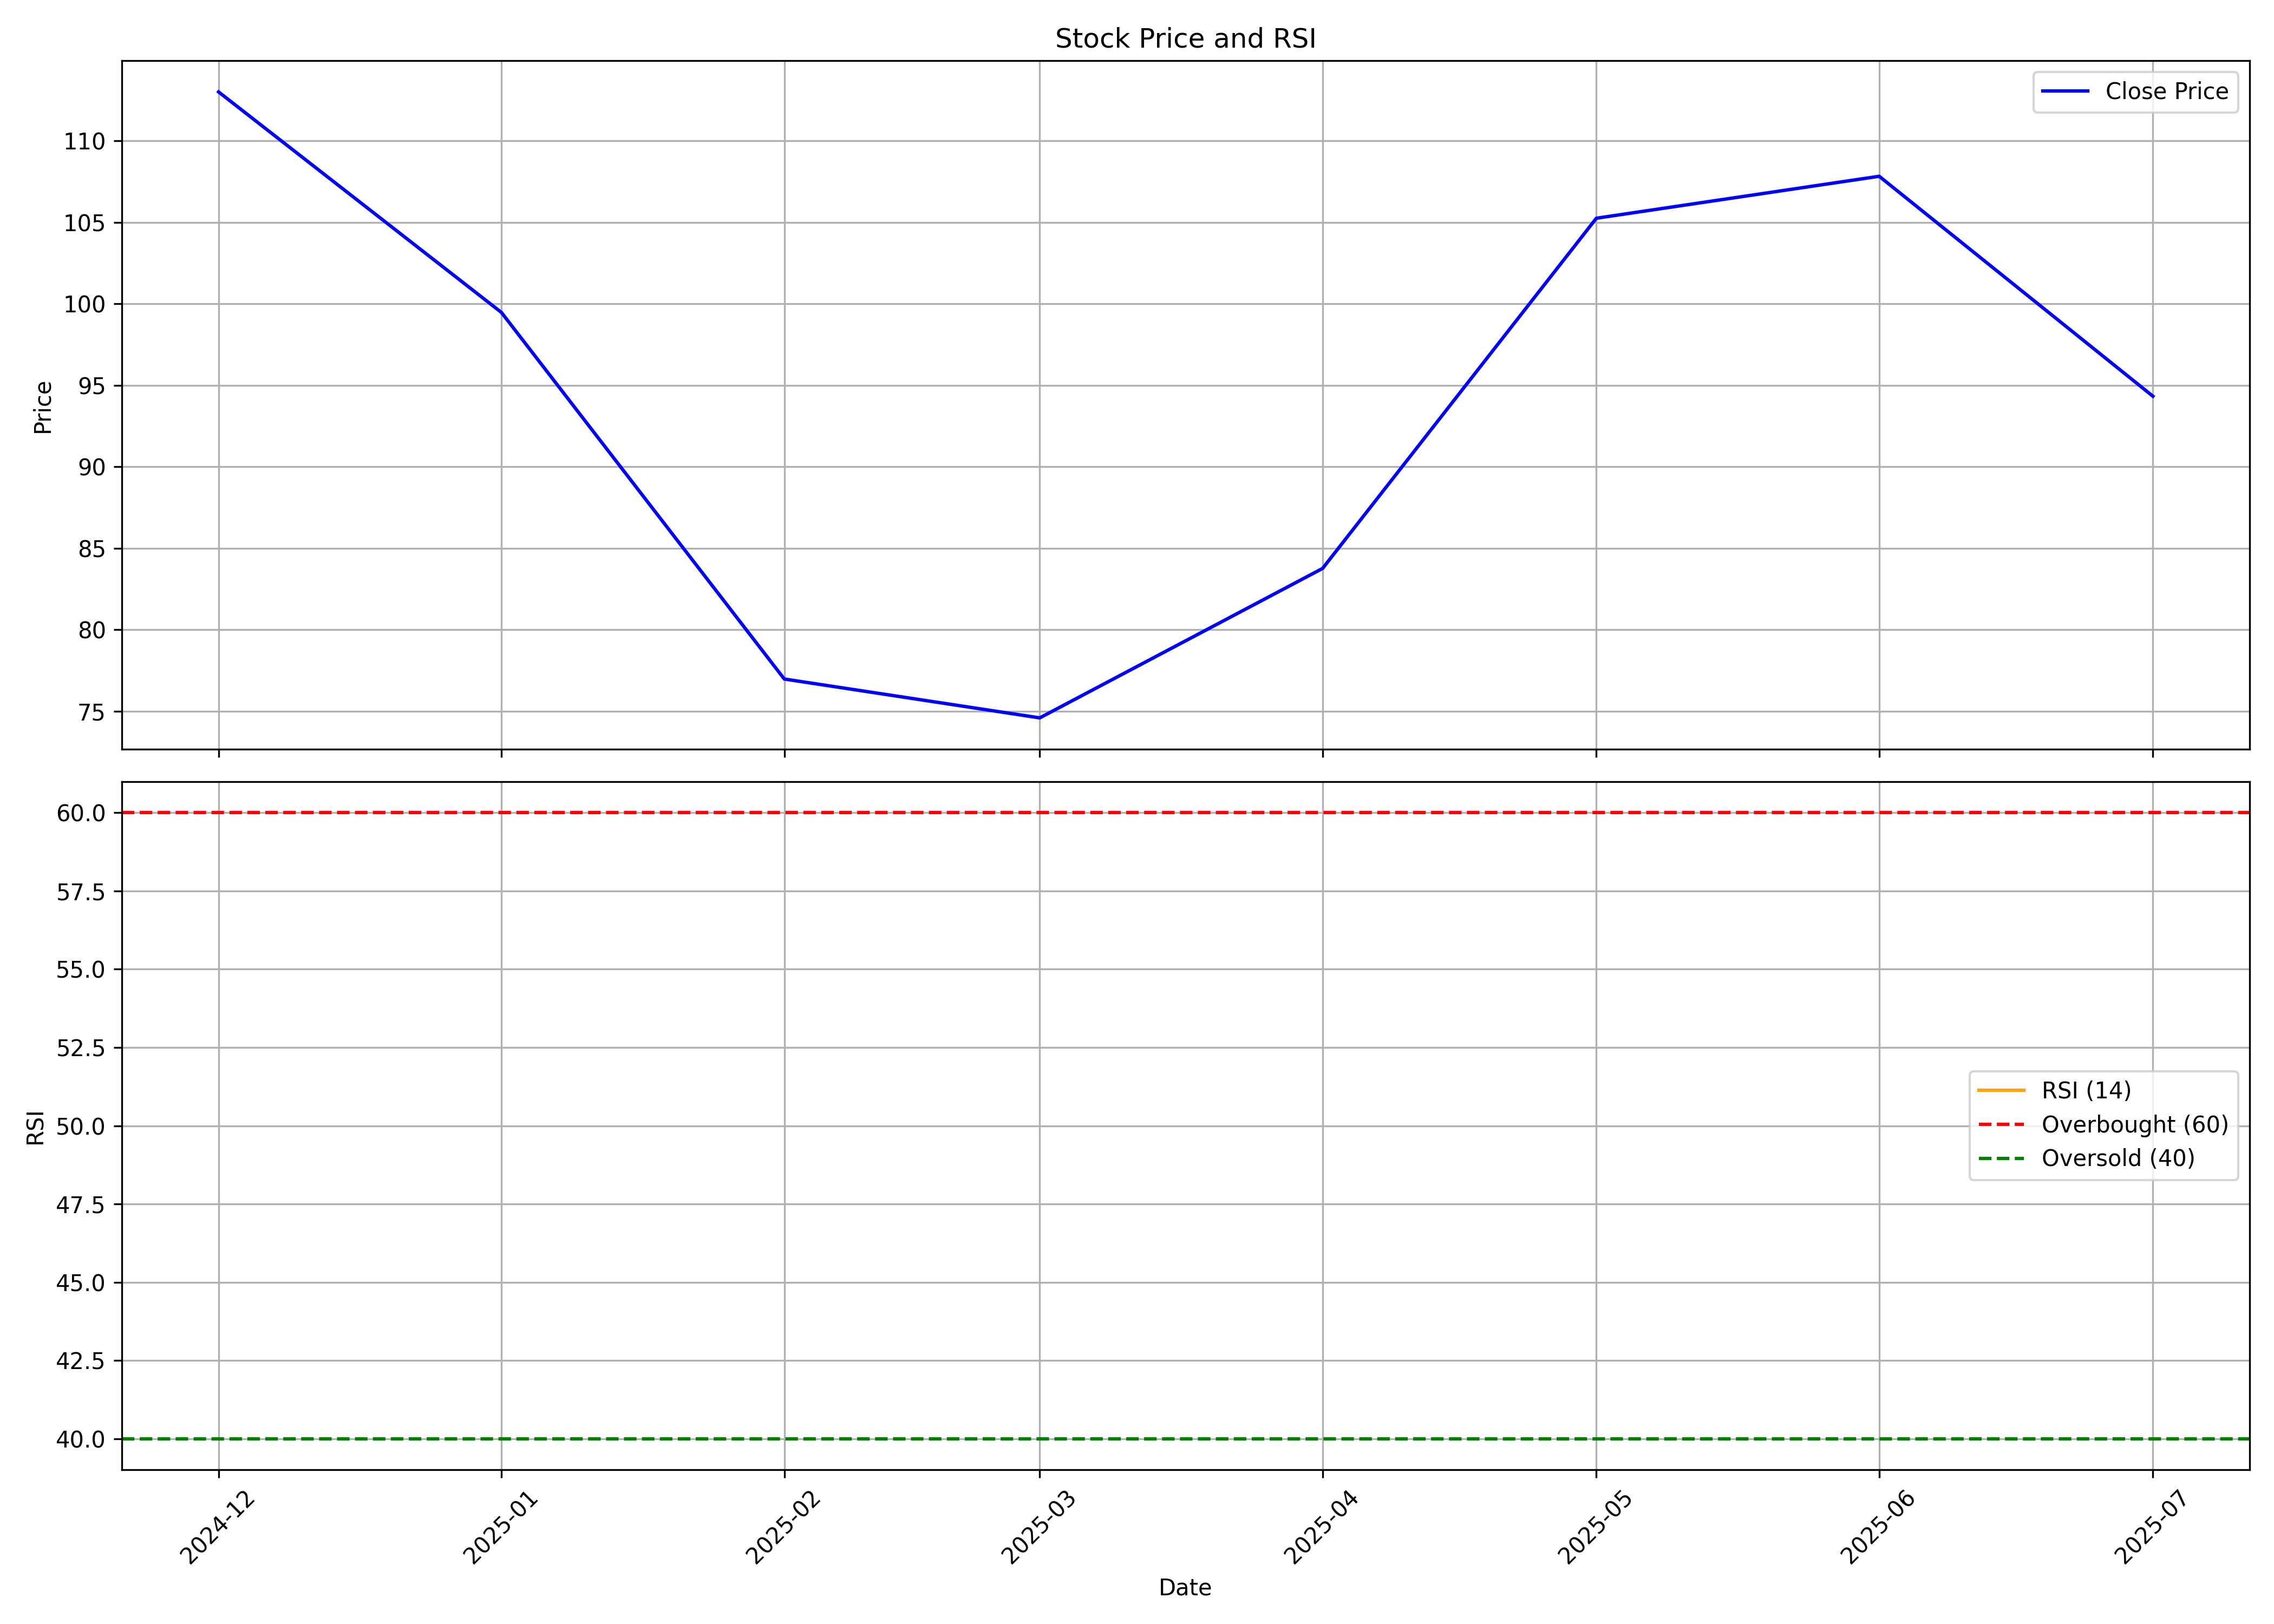

The table this chart was drawn from, first rows:
, date, symbol, open, high, low, close, volume, rsi
0, 2024-12-01, ANUHPHR, 116.0, 122.8, 104.1, 113.0, 1554726, 
1, 2025-01-01, ANUHPHR, 114.7, 117.4, 94.75, 99.47, 1799950, 
2, 2025-02-01, ANUHPHR, 100.9, 104.0, 76.74, 76.98, 1345376, 
3, 2025-03-01, ANUHPHR, 78.34, 84.88, 74.25, 74.6, 1440402, 
4, 2025-04-01, ANUHPHR, 74.62, 94.85, 74.62, 83.76, 1594980, 
5, 2025-05-01, ANUHPHR, 84.21, 109.8, 80.5, 105.2, 1949622, 
6, 2025-06-01, ANUHPHR, 106, 114.9, 101.3, 107.8, 1831972, 
7, 2025-07-01, ANUHPHR, 109.8, 114.8, 93.51, 94.33, 2945897, 
